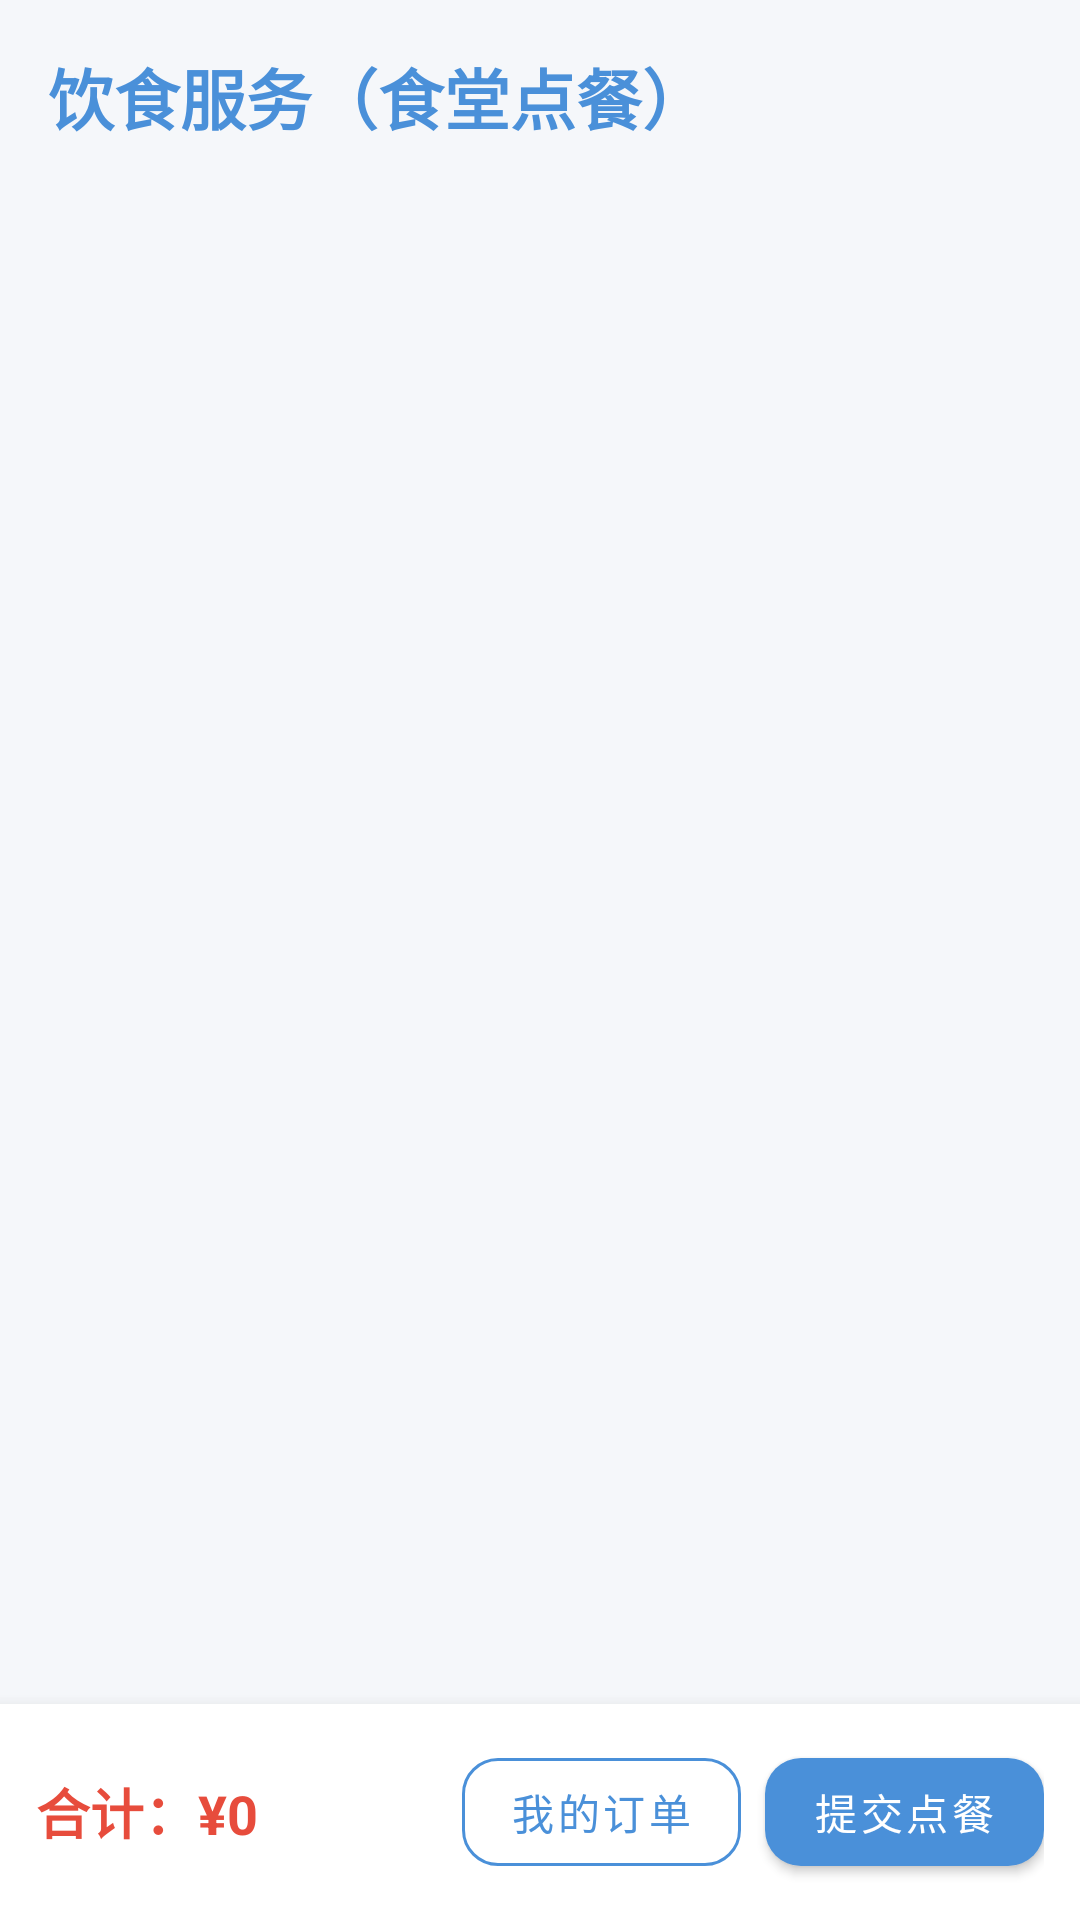

The Android layout XML behind this screen, and the referenced resources:
<!-- AndroidManifest.xml: application theme Theme.学生生活服务管理.NoActionBar -->
<!-- res/layout/activity_food.xml -->
<?xml version="1.0" encoding="utf-8"?>
<androidx.constraintlayout.widget.ConstraintLayout xmlns:android="http://schemas.android.com/apk/res/android"
    xmlns:app="http://schemas.android.com/apk/res-auto"
    android:layout_width="match_parent"
    android:layout_height="match_parent"
    android:background="@color/bg_light">

    <TextView
        android:id="@+id/tvFoodTitle"
        android:layout_width="0dp"
        android:layout_height="wrap_content"
        android:padding="16dp"
        android:text="饮食服务（食堂点餐）"
        android:textSize="22sp"
        android:textStyle="bold"
        android:textColor="@color/primary"
        app:layout_constraintTop_toTopOf="parent"
        app:layout_constraintStart_toStartOf="parent"
        app:layout_constraintEnd_toEndOf="parent"/>

    <androidx.recyclerview.widget.RecyclerView
        android:id="@+id/rvFood"
        android:layout_width="0dp"
        android:layout_height="0dp"
        android:padding="8dp"
        android:clipToPadding="false"
        app:layout_constraintTop_toBottomOf="@id/tvFoodTitle"
        app:layout_constraintBottom_toTopOf="@id/bottomBar"
        app:layout_constraintStart_toStartOf="parent"
        app:layout_constraintEnd_toEndOf="parent"/>

    <LinearLayout
        android:id="@+id/bottomBar"
        android:layout_width="0dp"
        android:layout_height="wrap_content"
        android:padding="12dp"
        android:orientation="horizontal"
        android:gravity="center_vertical"
        android:background="@color/card_bg"
        android:elevation="8dp"
        app:layout_constraintBottom_toBottomOf="parent"
        app:layout_constraintStart_toStartOf="parent"
        app:layout_constraintEnd_toEndOf="parent">

        <TextView
            android:id="@+id/tvTotal"
            android:layout_width="0dp"
            android:layout_height="wrap_content"
            android:layout_weight="1"
            android:text="合计：¥0"
            android:textSize="18sp"
            android:textStyle="bold"
            android:textColor="@color/danger"/>

        <com.google.android.material.button.MaterialButton
            android:id="@+id/btnMyOrders"
            style="@style/Widget.MaterialComponents.Button.OutlinedButton"
            android:layout_width="wrap_content"
            android:layout_height="48dp"
            android:layout_marginEnd="8dp"
            android:text="我的订单"
            app:cornerRadius="12dp"
            app:strokeColor="@color/primary"
            android:textColor="@color/primary" />

        <com.google.android.material.button.MaterialButton
            android:id="@+id/btnSubmitOrder"
            android:layout_width="wrap_content"
            android:layout_height="48dp"
            android:text="提交点餐"
            app:cornerRadius="12dp"
            app:backgroundTint="@color/primary" />
    </LinearLayout>

</androidx.constraintlayout.widget.ConstraintLayout>
<!-- resources referenced by this layout -->
<resources>
  <color name="bg_light">#FFF5F7FA</color>
  <color name="card_bg">#FFFFFFFF</color>
  <color name="danger">#FFE74C3C</color>
  <color name="primary">#FF4A90D9</color>
  <style name="Theme.学生生活服务管理.NoActionBar">
          <item name="windowActionBar">false</item>
          <item name="windowNoTitle">true</item>
      </style>
</resources>
